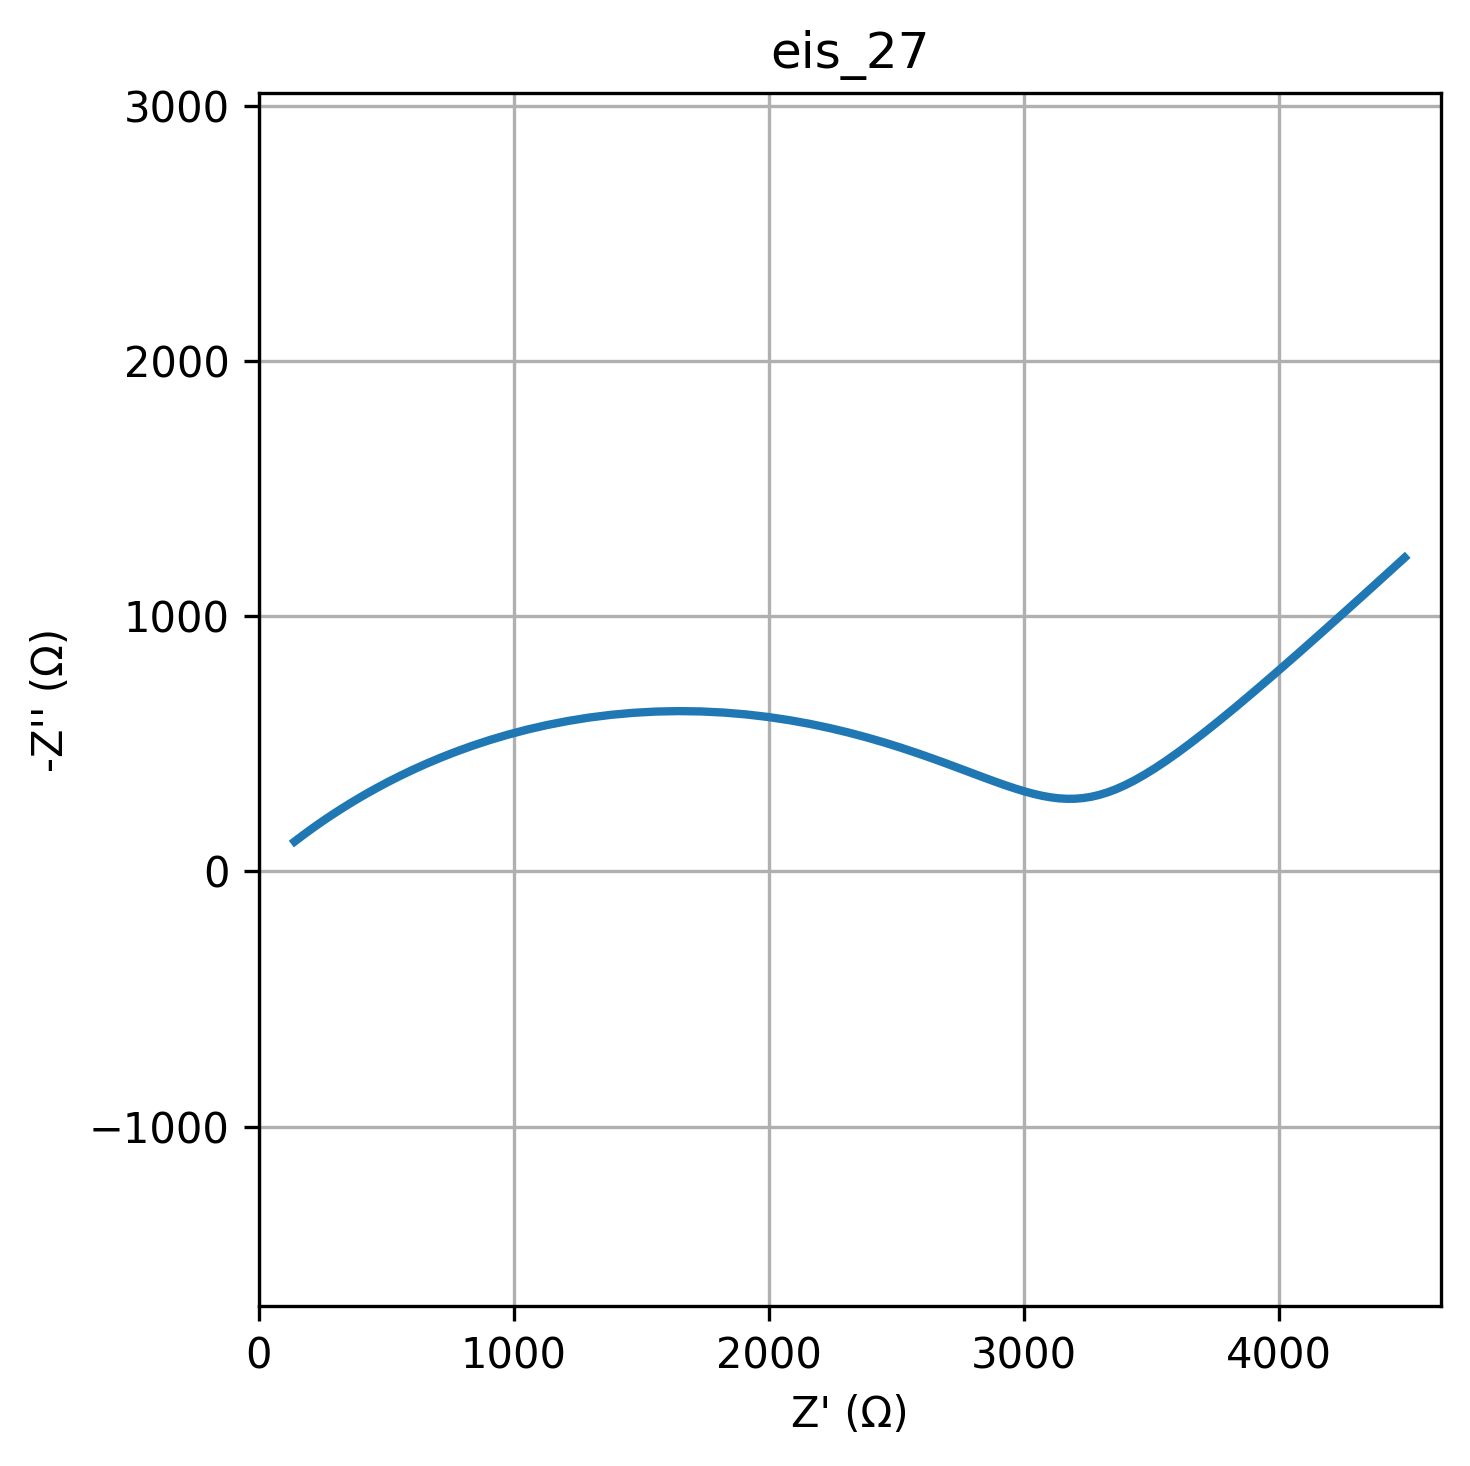

The data file committed next to this chart (first rows):
freq, Z_real, Z_imag
0.01, 4492, -1230
0.01226, 4369, -1119
0.01504, 4258, -1018
0.01844, 4157, -927.6
0.02262, 4064, -845.9
0.02774, 3980, -772.3
0.03401, 3903, -706.2
0.04171, 3832, -646.8
0.05115, 3768, -593.5
0.06273, 3708, -546
0.07693, 3653, -503.6
0.09434, 3602, -466
0.1157, 3555, -432.8
0.1419, 3512, -403.7
0.174, 3470, -378.3
0.2134, 3432, -356.5
0.2617, 3395, -337.9
0.3209, 3360, -322.3
0.3935, 3326, -309.7
0.4826, 3294, -299.8
0.5918, 3262, -292.4
0.7257, 3231, -287.5
0.89, 3200, -284.9
1.091, 3168, -284.6
1.338, 3137, -286.4
1.641, 3104, -290.3
2.013, 3071, -296.2
2.468, 3037, -304
3.027, 3002, -313.7
3.712, 2964, -325.1
4.552, 2925, -338.1
5.583, 2884, -352.7
6.846, 2841, -368.7
8.396, 2794, -385.9
10.3, 2745, -404.3
12.63, 2694, -423.6
15.48, 2638, -443.5
18.99, 2580, -463.9
23.29, 2518, -484.5
28.56, 2453, -504.9
35.02, 2385, -524.8
42.94, 2313, -544
52.66, 2237, -562
64.58, 2159, -578.5
79.2, 2078, -593.1
97.13, 1995, -605.5
119.1, 1909, -615.5
146.1, 1822, -622.7
179.1, 1734, -627
219.7, 1645, -628.3
269.4, 1556, -626.5
330.4, 1467, -621.6
405.1, 1380, -613.7
496.8, 1294, -602.9
609.3, 1211, -589.5
747.2, 1130, -573.7
916.3, 1052, -555.7
1124, 976.5, -535.9
1378, 904.9, -514.7
1690, 836.9, -492.3
... 20 more rows
